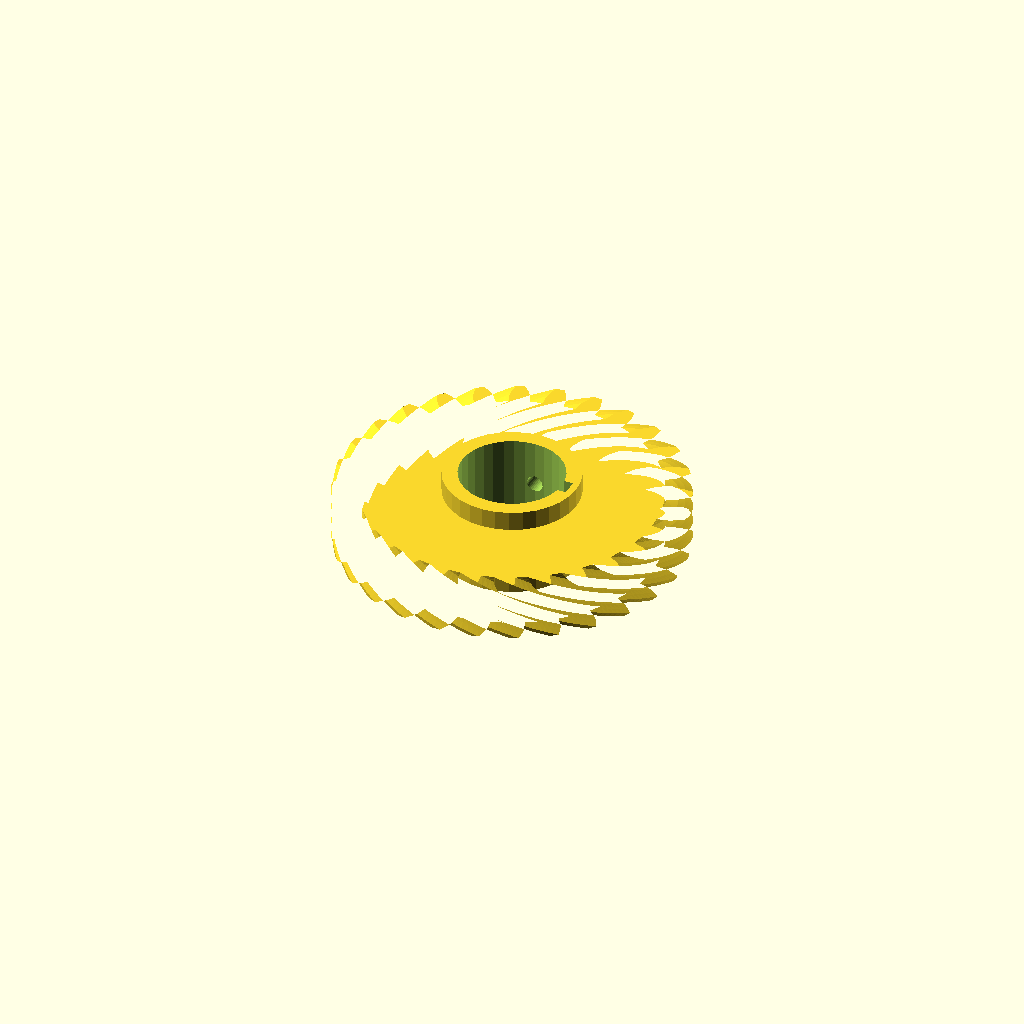
Cell 1: the model at its default parameters.
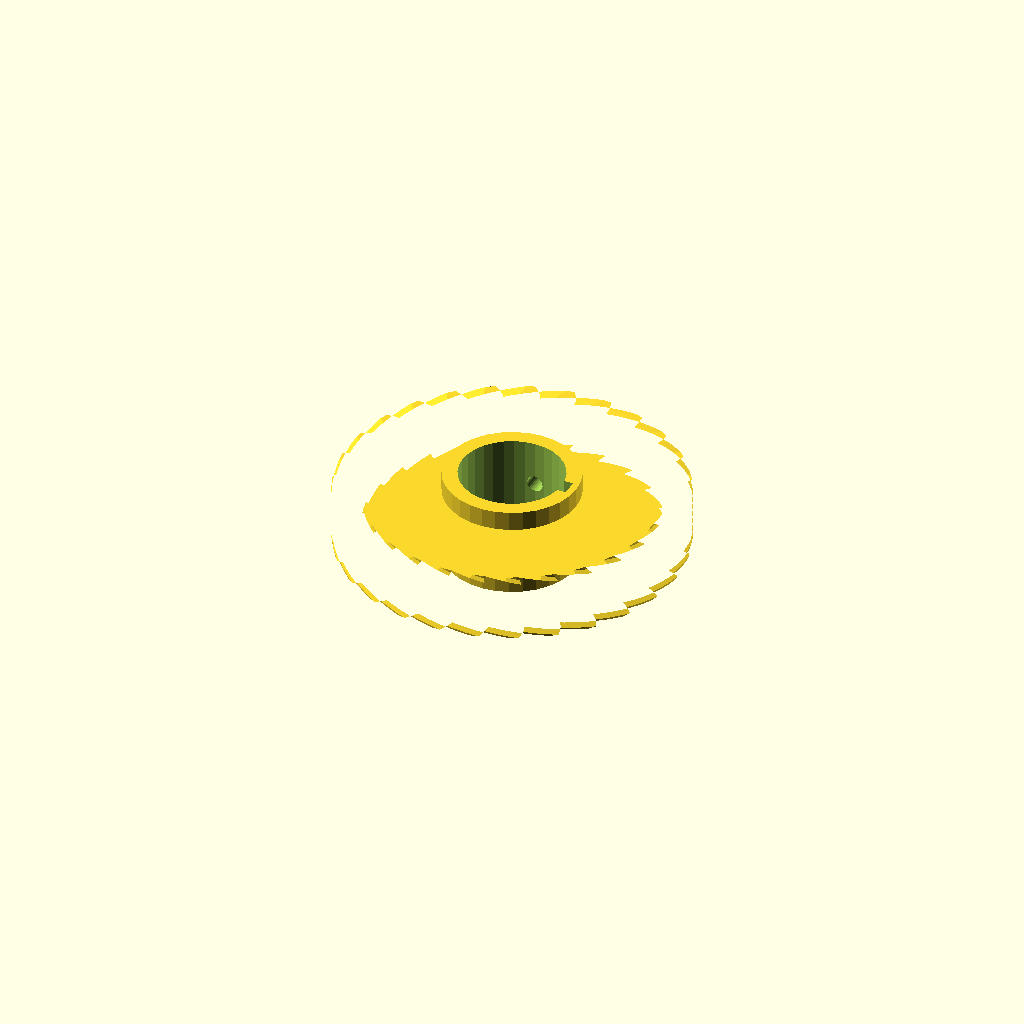
Cell 2: helix = 84 (everything else at default).
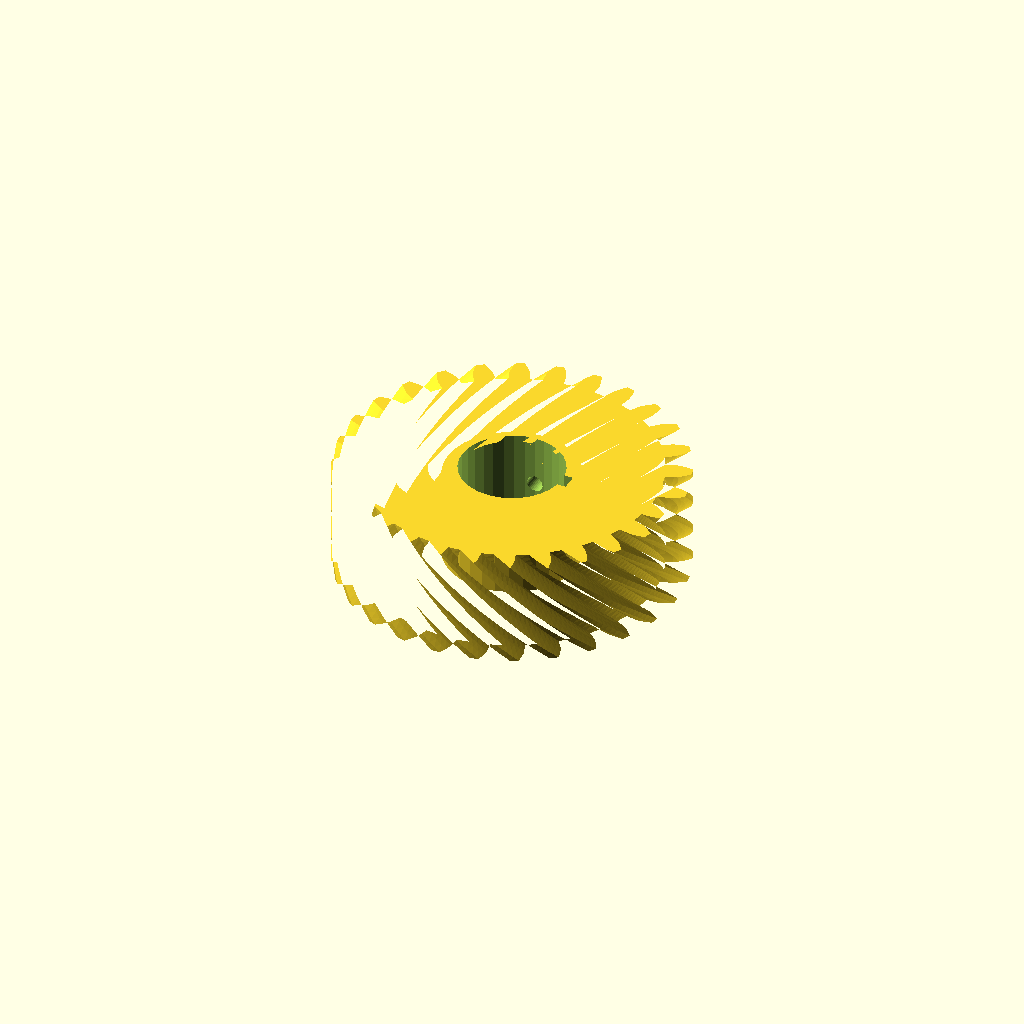
Cell 3 — rim_w set to 32, the other parameters unchanged.
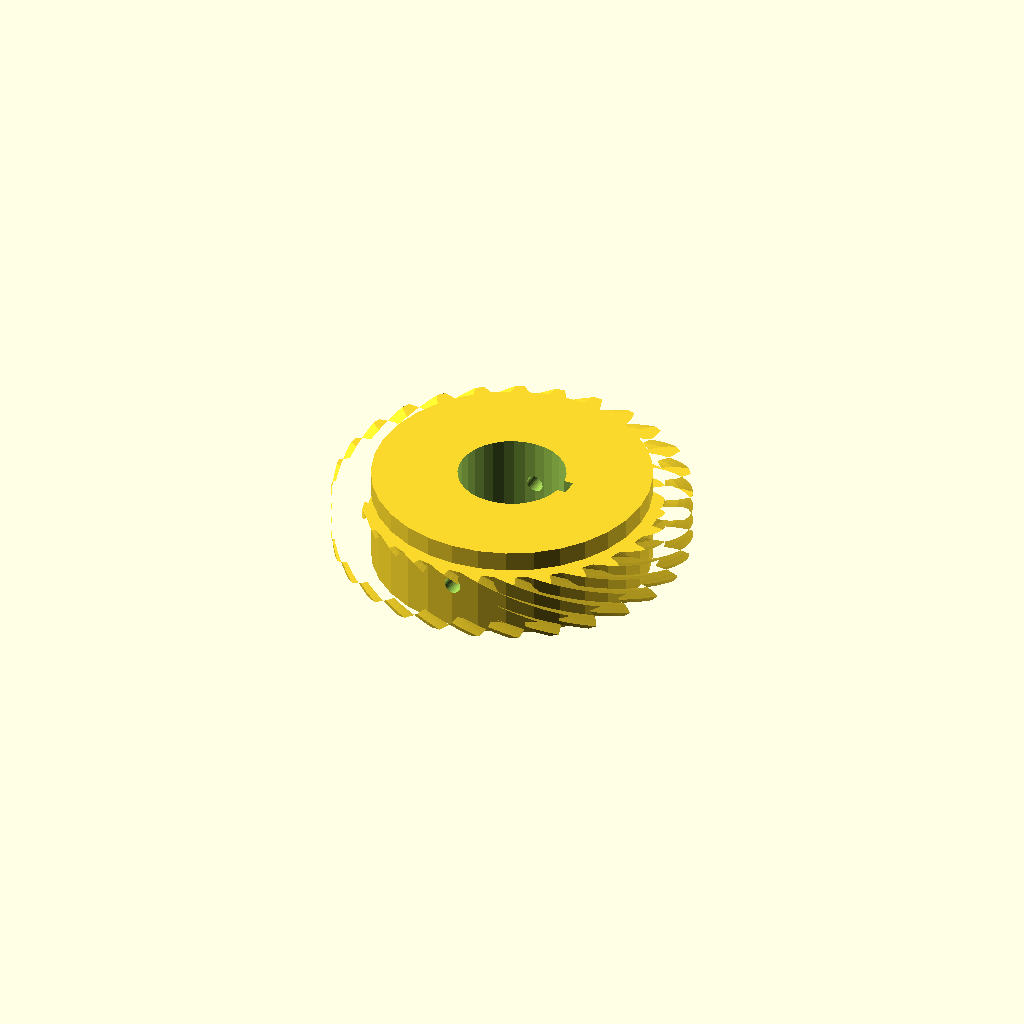
Cell 4 — hub_r set to 41.06, the other parameters unchanged.
One fixed orthographic camera (rotation 55°, 0°, 25°; colour scheme Cornfield) for every cell.
The OpenSCAD source (optional_data/data/gen3/wormwheels/part_0083.scad):
$fn = 32;

// ----------------------------------------------------------------------
// Worm wheel: z28 module 3.5, 42 degree helix, 28 mm hub
// ----------------------------------------------------------------------

// --- parameters (mm) ---
gear_module = 3.5;        // tooth module
teeth = 28;               // tooth count
helix = 42;               // helix angle of the rim
rim_w = 16;               // rim width
hub_r = 20.53;            // hub radius
hub_h = 28;               // hub height
bore_d = 31.75;           // hub bore
key_w = 5;                // keyway width
key_depth = 2.5;          // keyway depth
screw_d = 5;              // set screw thread

rim_profile = [[44.513, -3.164], [48.139, -2.962], [50.314, -2.265], [52.484, -1.279], [52.484, 1.279], [50.314, 2.265], [48.139, 2.962], [44.513, 3.164], [44.101, 6.82], [47.591, 7.824], [49.557, 8.988], [51.453, 10.432], [50.884, 12.926], [48.549, 13.404], [46.273, 13.6], [42.692, 12.99], [41.478, 16.462], [44.657, 18.218], [46.314, 19.79], [47.842, 21.62], [46.732, 23.925], [44.349, 23.871], [42.086, 23.556], [38.732, 22.164], [36.774, 25.279], [39.483, 27.698], [40.749, 29.6], [41.832, 31.723], [40.236, 33.724], [37.925, 33.141], [35.79, 32.33], [32.828, 30.227], [30.227, 32.828], [32.33, 35.79], [33.141, 37.925], [33.724, 40.236], [31.723, 41.832], [29.6, 40.749], [27.698, 39.483], [25.279, 36.774], [22.164, 38.732], [23.556, 42.086], [23.871, 44.349], [23.925, 46.732], [21.62, 47.842], [19.79, 46.314], [18.218, 44.657], [16.462, 41.478], [12.99, 42.692], [13.6, 46.273], [13.404, 48.549], [12.926, 50.884], [10.432, 51.453], [8.988, 49.557], [7.824, 47.591], [6.82, 44.101], [3.164, 44.513], [2.962, 48.139], [2.265, 50.314], [1.279, 52.484], [-1.279, 52.484], [-2.265, 50.314], [-2.962, 48.139], [-3.164, 44.513], [-6.82, 44.101], [-7.824, 47.591], [-8.988, 49.557], [-10.432, 51.453], [-12.926, 50.884], [-13.404, 48.549], [-13.6, 46.273], [-12.99, 42.692], [-16.462, 41.478], [-18.218, 44.657], [-19.79, 46.314], [-21.62, 47.842], [-23.925, 46.732], [-23.871, 44.349], [-23.556, 42.086], [-22.164, 38.732], [-25.279, 36.774], [-27.698, 39.483], [-29.6, 40.749], [-31.723, 41.832], [-33.724, 40.236], [-33.141, 37.925], [-32.33, 35.79], [-30.227, 32.828], [-32.828, 30.227], [-35.79, 32.33], [-37.925, 33.141], [-40.236, 33.724], [-41.832, 31.723], [-40.749, 29.6], [-39.483, 27.698], [-36.774, 25.279], [-38.732, 22.164], [-42.086, 23.556], [-44.349, 23.871], [-46.732, 23.925], [-47.842, 21.62], [-46.314, 19.79], [-44.657, 18.218], [-41.478, 16.462], [-42.692, 12.99], [-46.273, 13.6], [-48.549, 13.404], [-50.884, 12.926], [-51.453, 10.432], [-49.557, 8.988], [-47.591, 7.824], [-44.101, 6.82], [-44.513, 3.164], [-48.139, 2.962], [-50.314, 2.265], [-52.484, 1.279], [-52.484, -1.279], [-50.314, -2.265], [-48.139, -2.962], [-44.513, -3.164], [-44.101, -6.82], [-47.591, -7.824], [-49.557, -8.988], [-51.453, -10.432], [-50.884, -12.926], [-48.549, -13.404], [-46.273, -13.6], [-42.692, -12.99], [-41.478, -16.462], [-44.657, -18.218], [-46.314, -19.79], [-47.842, -21.62], [-46.732, -23.925], [-44.349, -23.871], [-42.086, -23.556], [-38.732, -22.164], [-36.774, -25.279], [-39.483, -27.698], [-40.749, -29.6], [-41.832, -31.723], [-40.236, -33.724], [-37.925, -33.141], [-35.79, -32.33], [-32.828, -30.227], [-30.227, -32.828], [-32.33, -35.79], [-33.141, -37.925], [-33.724, -40.236], [-31.723, -41.832], [-29.6, -40.749], [-27.698, -39.483], [-25.279, -36.774], [-22.164, -38.732], [-23.556, -42.086], [-23.871, -44.349], [-23.925, -46.732], [-21.62, -47.842], [-19.79, -46.314], [-18.218, -44.657], [-16.462, -41.478], [-12.99, -42.692], [-13.6, -46.273], [-13.404, -48.549], [-12.926, -50.884], [-10.432, -51.453], [-8.988, -49.557], [-7.824, -47.591], [-6.82, -44.101], [-3.164, -44.513], [-2.962, -48.139], [-2.265, -50.314], [-1.279, -52.484], [1.279, -52.484], [2.265, -50.314], [2.962, -48.139], [3.164, -44.513], [6.82, -44.101], [7.824, -47.591], [8.988, -49.557], [10.432, -51.453], [12.926, -50.884], [13.404, -48.549], [13.6, -46.273], [12.99, -42.692], [16.462, -41.478], [18.218, -44.657], [19.79, -46.314], [21.62, -47.842], [23.925, -46.732], [23.871, -44.349], [23.556, -42.086], [22.164, -38.732], [25.279, -36.774], [27.698, -39.483], [29.6, -40.749], [31.723, -41.832], [33.724, -40.236], [33.141, -37.925], [32.33, -35.79], [30.227, -32.828], [32.828, -30.227], [35.79, -32.33], [37.925, -33.141], [40.236, -33.724], [41.832, -31.723], [40.749, -29.6], [39.483, -27.698], [36.774, -25.279], [38.732, -22.164], [42.086, -23.556], [44.349, -23.871], [46.732, -23.925], [47.842, -21.62], [46.314, -19.79], [44.657, -18.218], [41.478, -16.462], [42.692, -12.99], [46.273, -13.6], [48.549, -13.404], [50.884, -12.926], [51.453, -10.432], [49.557, -8.988], [47.591, -7.824], [44.101, -6.82]];

difference() {
  union() {
    /* rim, twisted to stand in for the helical worm teeth */
    translate([0, 0, (hub_h - rim_w) / 2]) linear_extrude(height = rim_w, twist = helix, slices = 24) polygon(rim_profile);
    /* hub */
    cylinder(h = hub_h, d = 2 * hub_r);
  }
  /* bore */
  translate([0, 0, -2.5]) cylinder(h = hub_h + 5, d = bore_d);
  /* keyway, milled through the whole hub */
  translate([bore_d / 2 - key_depth, -key_w / 2, -2.5]) cube([key_depth + 2.5, key_w, hub_h + 5]);
  /* set screw hole straight through the hub wall */
  translate([0, -hub_r - 2.5, hub_h / 2]) rotate([-90, 0, 0]) cylinder(h = 2 * hub_r + 5, d = screw_d);
}
Customizer parameters (derived from the source; name, type, default, range or options):
gear_module: number, default 3.5
teeth: number, default 28
helix: number, default 42
rim_w: number, default 16
hub_r: number, default 20.53
hub_h: number, default 28
bore_d: number, default 31.75
key_w: number, default 5
key_depth: number, default 2.5
screw_d: number, default 5
